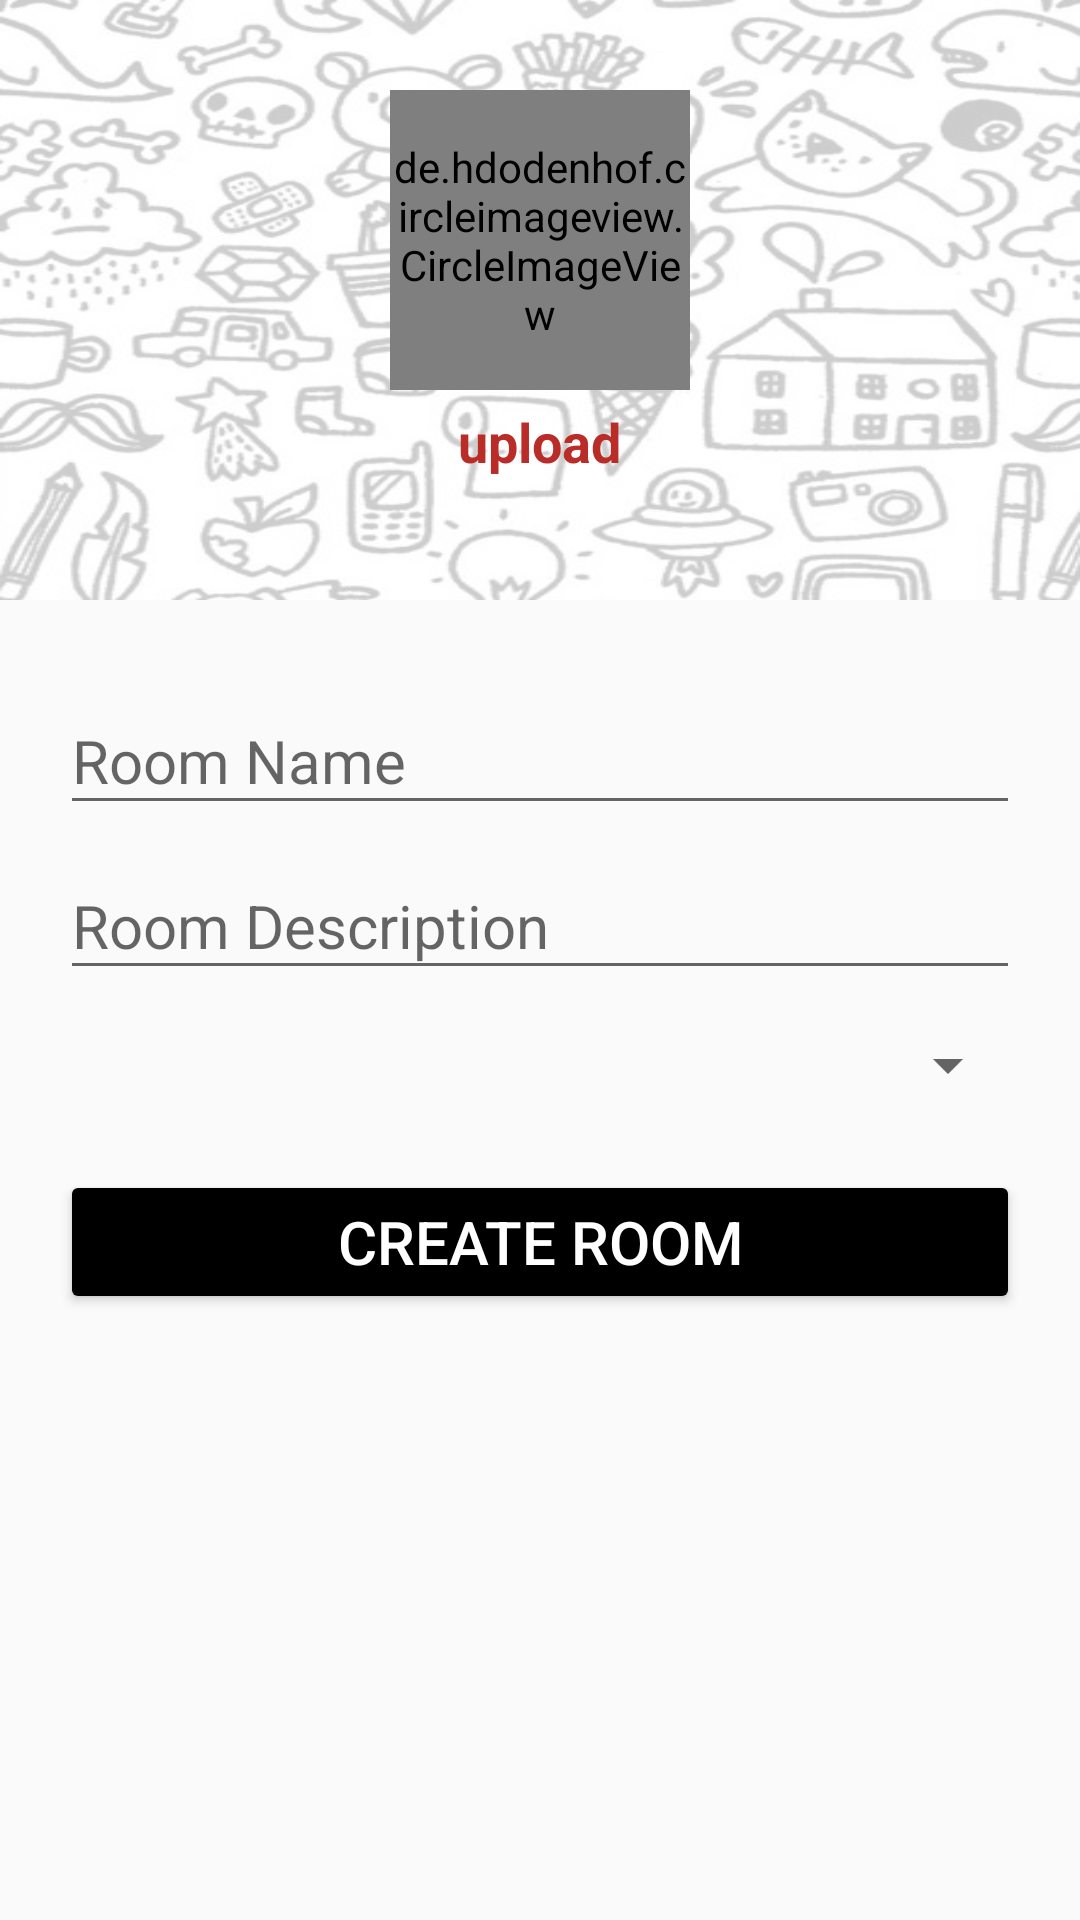

Write the Android layout XML for this screen, with the resource values it uses.
<!-- AndroidManifest.xml: application theme AppTheme -->
<!-- res/layout/activity_room_form.xml -->
<?xml version="1.0" encoding="utf-8"?>
<LinearLayout xmlns:android="http://schemas.android.com/apk/res/android"
    xmlns:app="http://schemas.android.com/apk/res-auto"
    xmlns:tools="http://schemas.android.com/tools"
    android:layout_width="match_parent"
    android:layout_height="match_parent"
    tools:context=".room.RoomFormActivity"
    android:orientation="vertical">

    <RelativeLayout
        android:layout_width="match_parent"
        android:layout_height="200dp"
        android:background="@drawable/backgroundprofile">

        <LinearLayout
            android:layout_width="match_parent"
            android:layout_height="match_parent"
            android:background="#CCFFFFFF"
            android:gravity="center_horizontal"
            android:orientation="vertical">

            <de.hdodenhof.circleimageview.CircleImageView
                android:id="@+id/roomFormImg"
                android:layout_width="100dp"
                android:layout_height="100dp"
                android:layout_marginTop="30dp"
                android:src="@mipmap/profile"/>

            <TextView
                android:id="@+id/formRoomUploadBtn"
                android:layout_width="wrap_content"
                android:layout_height="wrap_content"
                android:layout_marginTop="5dp"
                android:textColor="@color/colorAccent"
                android:textSize="18sp"
                android:text="upload"
                android:textStyle="bold"/>
        </LinearLayout>
    </RelativeLayout>
    <LinearLayout
        android:layout_width="match_parent"
        android:layout_height="0dp"
        android:layout_weight="0.7"
        android:orientation="vertical"
        android:padding="20dp">

        <com.google.android.material.textfield.TextInputLayout
            android:layout_width="match_parent"
            android:layout_height="wrap_content"
            android:hint="@string/room_name">

            <com.google.android.material.textfield.TextInputEditText
                android:id="@+id/roomNameFormField"
                android:layout_width="match_parent"
                android:layout_height="wrap_content"
                android:textSize="20sp"/>
        </com.google.android.material.textfield.TextInputLayout>

        <com.google.android.material.textfield.TextInputLayout
            android:layout_width="match_parent"
            android:layout_height="wrap_content"
            android:hint="@string/room_description">

            <com.google.android.material.textfield.TextInputEditText
                android:id="@+id/roomDescriptionFormField"
                android:layout_width="match_parent"
                android:layout_height="wrap_content"
                android:textSize="20sp"/>
        </com.google.android.material.textfield.TextInputLayout>

        <Spinner
            android:id="@+id/topicRoomFormSpinner"
            android:layout_width="fill_parent"
            android:layout_height="30dp"
            android:layout_marginTop="10dp"
            android:layout_marginBottom="20dp"/>

        <Button
            android:id="@+id/createRoomFormButton"
            android:layout_width="match_parent"
            android:layout_height="wrap_content"
            android:backgroundTint="@color/colorPrimaryDark"
            android:text="@string/create_room"
            android:textColor="@color/colorPrimary"
            android:layout_alignParentBottom="true"
            android:textSize="20sp"/>

    </LinearLayout>

</LinearLayout>
<!-- resources referenced by this layout -->
<resources>
  <color name="colorAccent">#b92c27</color>
  <color name="colorPrimary">#ffffff</color>
  <color name="colorPrimaryDark">#000000</color>
  <!-- drawable backgroundprofile: jpg bitmap (drawable-v24, 119573 bytes) -->
  <!-- mipmap profile: png bitmap (mipmap-hdpi, 2663 bytes) -->
  <string name="create_room">Create Room</string>
  <string name="room_description">Room Description</string>
  <string name="room_name">Room Name</string>
  <style name="AppTheme" parent="Theme.AppCompat.Light.NoActionBar">
          
          <item name="colorPrimary">@color/colorPrimary</item>
          <item name="colorPrimaryDark">@color/colorPrimaryDark</item>
          <item name="colorAccent">@color/colorAccent</item>
      </style>
</resources>
